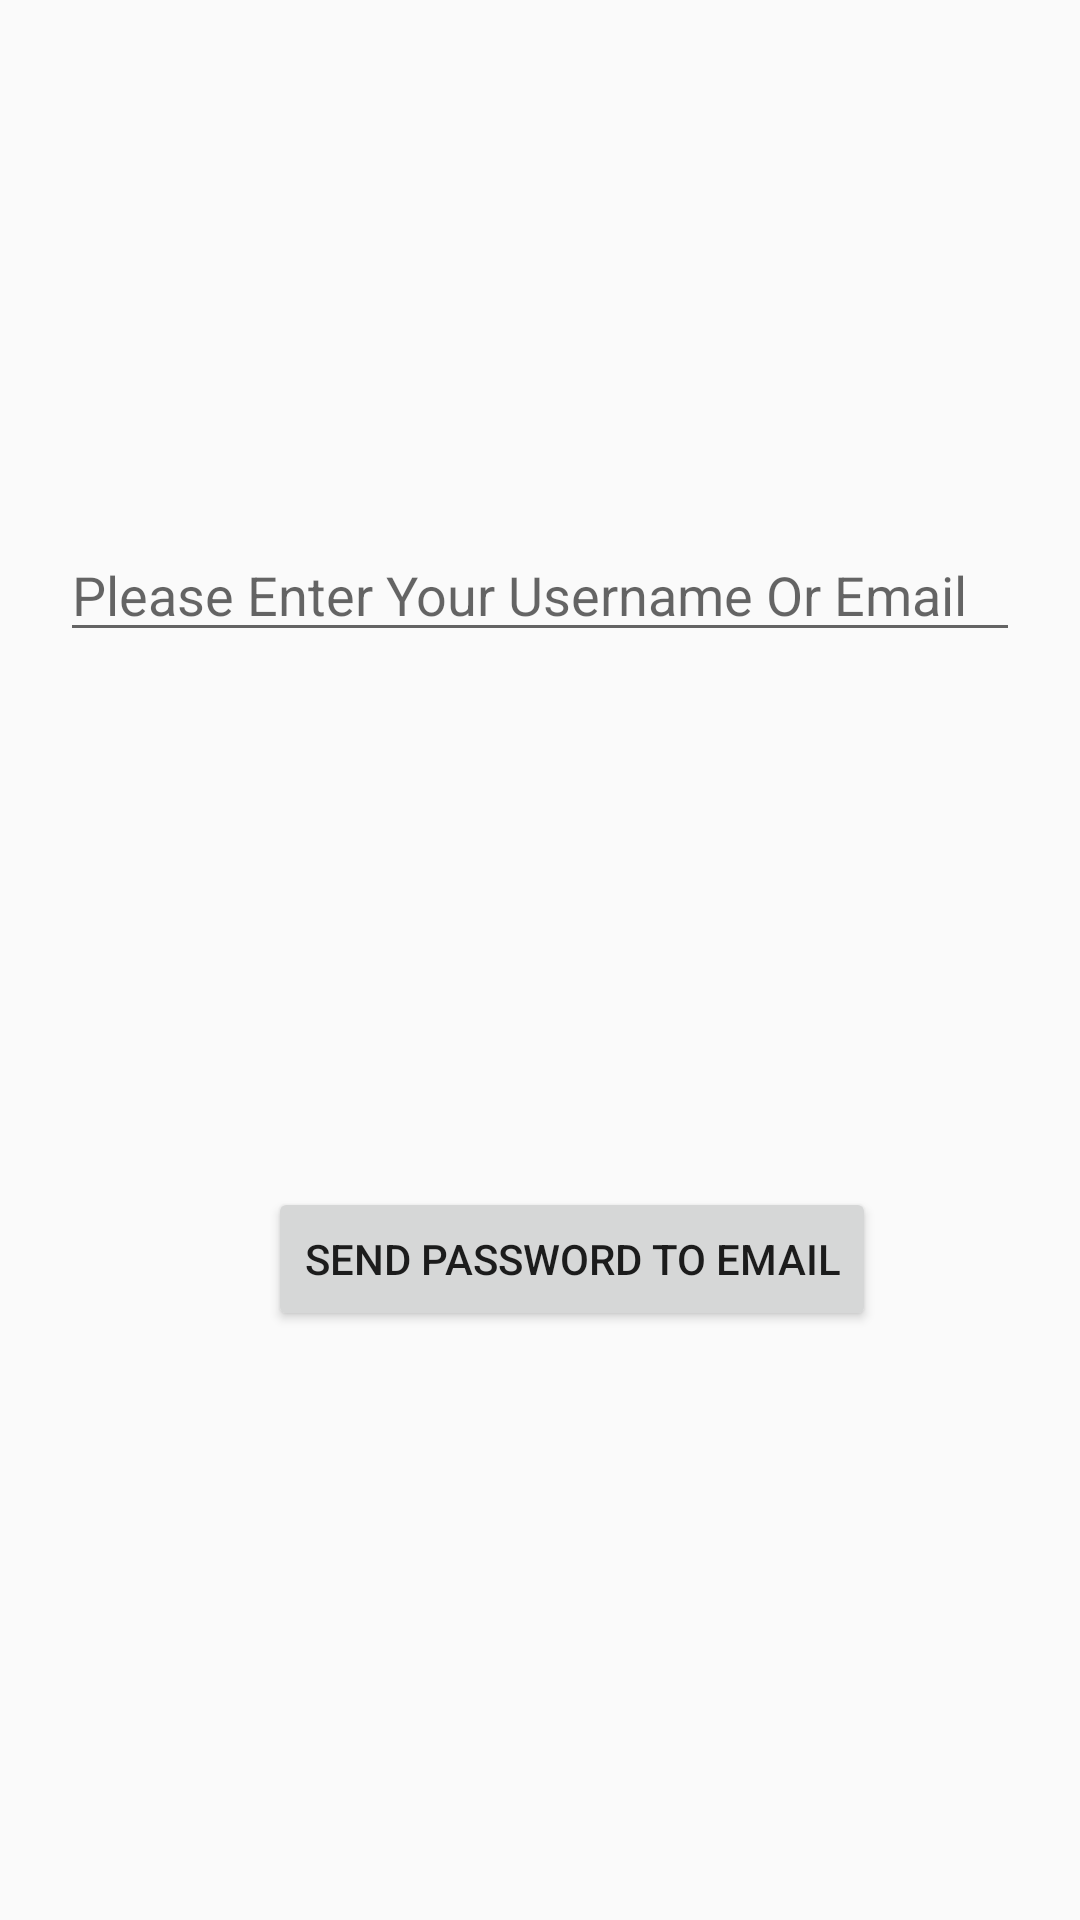

Produce the Android XML layout that renders to this screen, including the resource entries it uses.
<!-- AndroidManifest.xml: application theme Theme.JavaLearning -->
<!-- res/layout/activity_forget_password.xml -->
<?xml version="1.0" encoding="utf-8"?>
<androidx.constraintlayout.widget.ConstraintLayout
    xmlns:android="http://schemas.android.com/apk/res/android"
    xmlns:app="http://schemas.android.com/apk/res-auto"
    xmlns:tools="http://schemas.android.com/tools"
    android:layout_width="match_parent"
    android:layout_height="match_parent"
    tools:context=".ForgetPassword">

    <ImageView
        android:id="@+id/imageView"
        android:layout_width="100dp"
        android:layout_height="100dp"
        android:layout_marginTop="32dp"
        app:layout_constraintEnd_toEndOf="parent"
        app:layout_constraintStart_toStartOf="parent"
        app:layout_constraintTop_toTopOf="parent"
        app:srcCompat="@drawable/forget" />

    <Button
        android:id="@+id/forgetBtn"
        android:layout_width="wrap_content"
        android:layout_height="wrap_content"
        android:text="Send Password To Email"
        app:layout_constraintBottom_toBottomOf="parent"
        app:layout_constraintEnd_toEndOf="parent"
        app:layout_constraintHorizontal_bias="0.567"
        app:layout_constraintStart_toStartOf="parent"
        app:layout_constraintTop_toBottomOf="@+id/editTextEmailAddress"
        app:layout_constraintVertical_bias="0.476" />

    <EditText
        android:id="@+id/editTextEmailAddress"
        android:layout_width="0dp"
        android:layout_height="wrap_content"
        android:layout_marginHorizontal="20dp"
        android:layout_marginTop="44dp"
        android:ems="10"
        android:inputType="textEmailAddress"
        app:layout_constraintEnd_toEndOf="parent"
        app:layout_constraintStart_toStartOf="parent"
        app:layout_constraintTop_toBottomOf="@+id/imageView"
        android:hint="Please Enter Your Username Or Email"/>

    <ProgressBar
        android:id="@+id/progressBar"
        style="?android:attr/progressBarStyle"
        android:layout_width="wrap_content"
        android:layout_height="wrap_content"
        app:layout_constraintBottom_toTopOf="@+id/forgetBtn"
        app:layout_constraintEnd_toEndOf="parent"
        app:layout_constraintStart_toStartOf="parent"
        app:layout_constraintTop_toBottomOf="@+id/editTextEmailAddress"
        app:layout_constraintVertical_bias="0.802"
        android:visibility="gone"/>

</androidx.constraintlayout.widget.ConstraintLayout>
<!-- resources referenced by this layout -->
<resources>
  <style name="Theme.JavaLearning" parent="Theme.AppCompat.Light.NoActionBar">
          
          <item name="colorPrimary">@color/purple_500</item>
          <item name="colorPrimaryVariant">@color/purple_700</item>
          <item name="colorOnPrimary">@color/white</item>
          
          <item name="colorSecondary">@color/teal_200</item>
          <item name="colorSecondaryVariant">@color/teal_700</item>
          <item name="colorOnSecondary">@color/black</item>
          
          <item name="android:statusBarColor" tools:targetApi="l">?attr/colorPrimaryVariant</item>
          
      </style>
  <color name="purple_500">#FF6200EE</color>
  <color name="purple_700">#FF3700B3</color>
  <color name="white">#fff</color>
  <color name="teal_200">#FF03DAC5</color>
  <color name="teal_700">#FF018786</color>
  <color name="black">#0B0C0C</color>
</resources>
